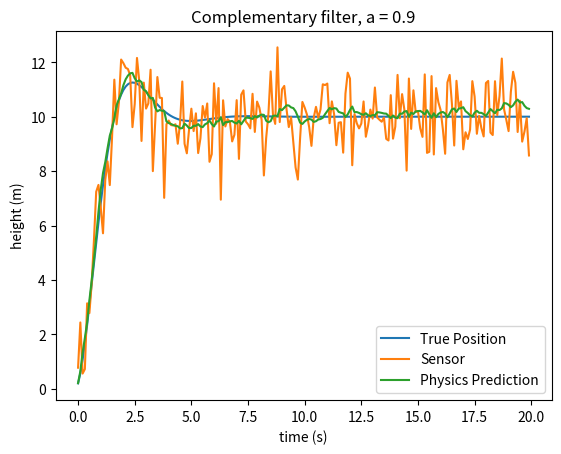

Reproduce this figure in Python.
import matplotlib.pyplot as plt
import random

dt = 0.1
steps = 200
target = 10.0
position = 0.0
velocity = 0.0
Kp = 2.0
Kd = 1.5
velocity_error = 0.1
a = 0.9

times = []
true_positions = []
measurements = []
estimate = 0.0
predictions = []

for i in range(steps):
    error = target - position
    acceleration = Kp * error - Kd * velocity
    velocity += acceleration * dt
    position += velocity * dt
    times.append(i * dt)
    true_positions.append(position)
    measurement = position + random.gauss(0, 1)
    measurements.append(measurement)
    sensed_velocity = velocity + velocity_error
    prediction = estimate + sensed_velocity * dt
    estimate = a * prediction + (1 - a) * measurement
    predictions.append(prediction)


plt.plot(times, true_positions, label='True Position')
plt.plot(times, measurements, label='Sensor')
plt.plot(times, predictions, label='Physics Prediction')
plt.xlabel("time (s)")
plt.ylabel("height (m)")
plt.title("Complementary filter, a = 0.9")
plt.legend()
plt.savefig("plot.png")
plt.show()    
